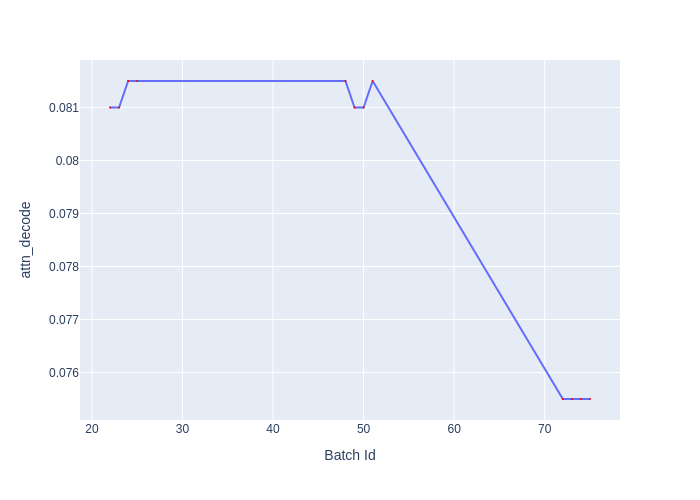

The data file committed next to this chart (first rows):
Batch Id, attn_decode
22, 0.081
23, 0.081
24, 0.0815
25, 0.0815
48, 0.0815
49, 0.081
50, 0.081
51, 0.0815
72, 0.0755
73, 0.0755
74, 0.0755
75, 0.0755
